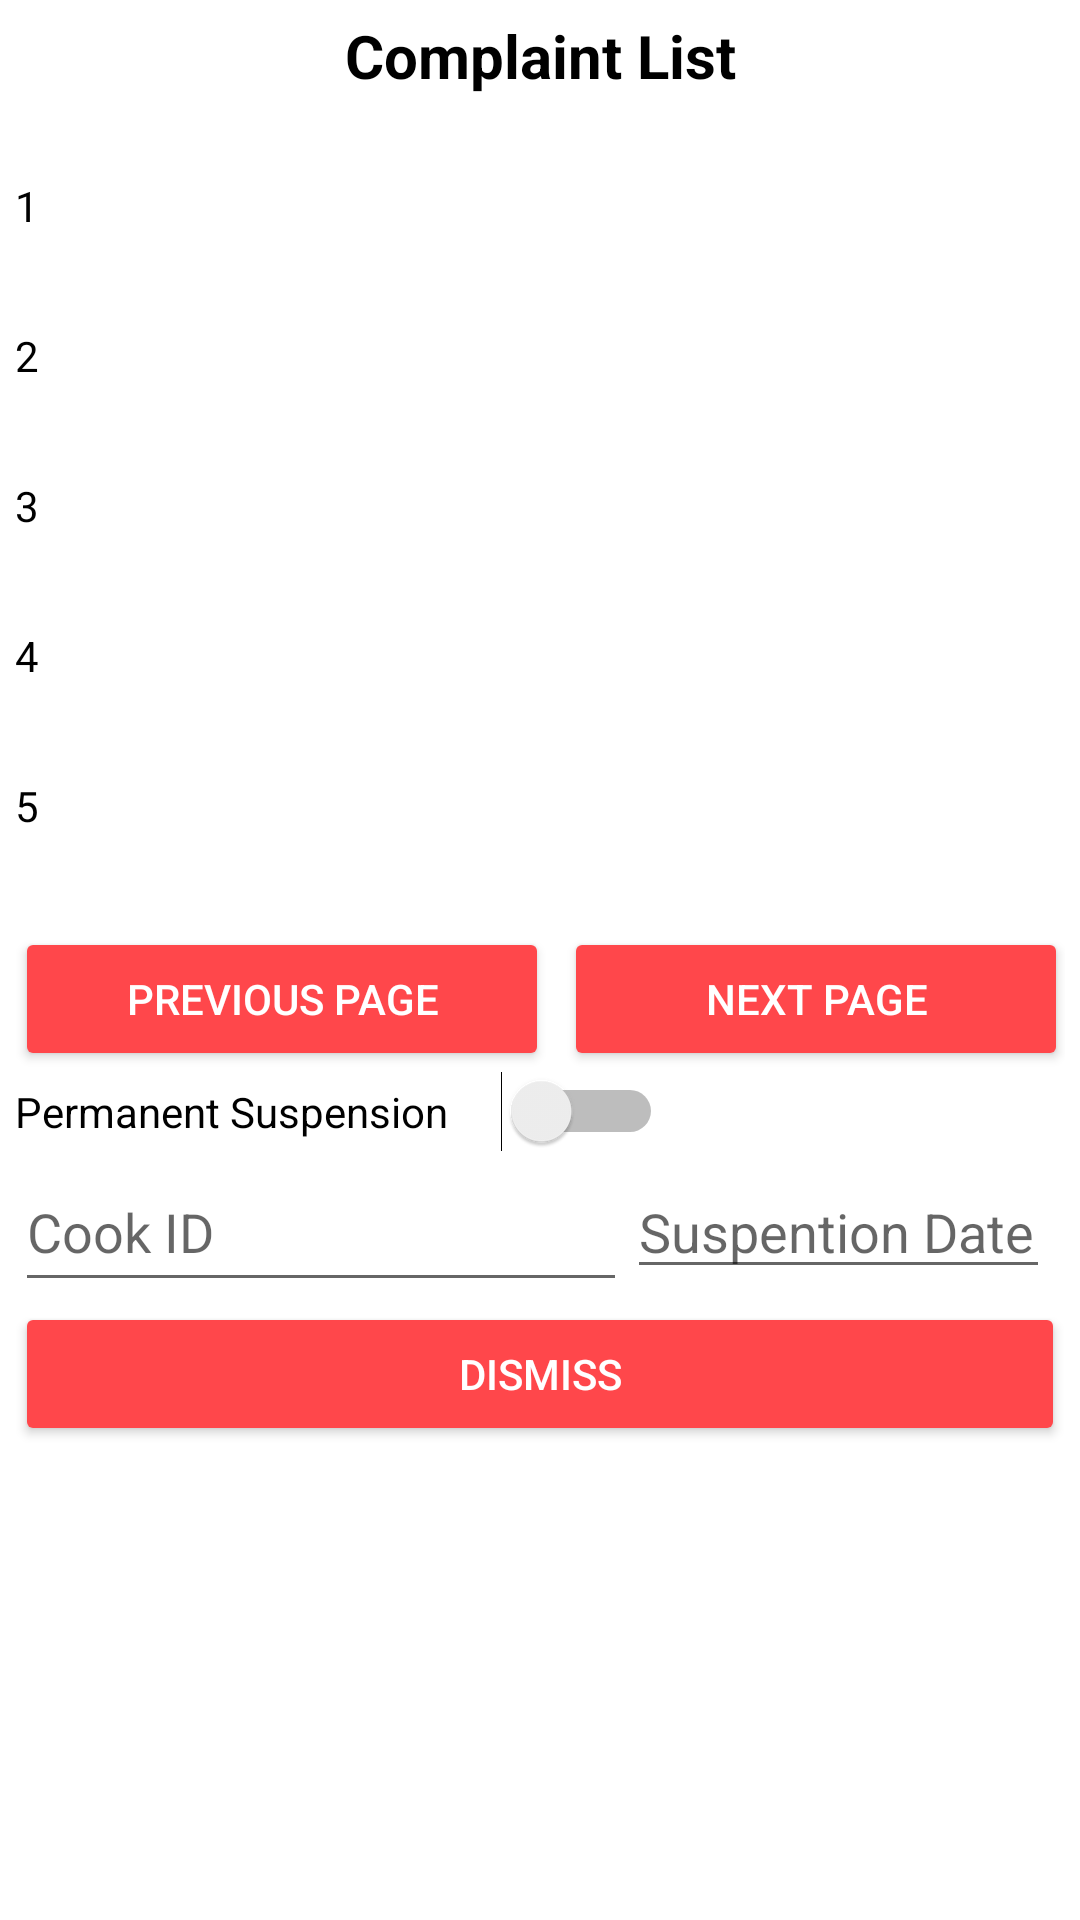

Produce the Android XML layout that renders to this screen, including the resource entries it uses.
<!-- AndroidManifest.xml: application theme Theme.AppCompat.Light.NoActionBar -->
<!-- res/layout/activity_view_complaints.xml -->
<?xml version="1.0" encoding="utf-8"?>
<androidx.constraintlayout.widget.ConstraintLayout xmlns:android="http://schemas.android.com/apk/res/android"
    xmlns:app="http://schemas.android.com/apk/res-auto"
    xmlns:tools="http://schemas.android.com/tools"
    android:layout_width="match_parent"
    android:layout_height="match_parent"
    android:background="#FFFFFF"
    tools:context=".pages.ViewComplaints">


    <LinearLayout
        android:orientation = "vertical"
        android:layout_width="match_parent"
        android:layout_height="wrap_content"
        android:padding = "5dp"
        tools:ignore="MissingConstraints">


        <TextView
            android:id="@+id/listComplaints"
            android:layout_width="match_parent"
            android:layout_height="54dp"
            android:text="Complaint List"
            android:textAlignment="center"
            android:textColor="@color/black"
            android:textSize="20dp"
            android:textStyle="bold" />

        <TextView
            android:id="@+id/complaint_one"
            android:layout_width="match_parent"
            android:layout_height="50dp"
            android:textColor="@color/black"
            android:text="1" />

        <TextView
            android:id="@+id/complaint_two"
            android:layout_width="match_parent"
            android:layout_height="50dp"
            android:textColor="@color/black"
            android:text="2"/>

        <TextView
            android:id="@+id/complaint_three"
            android:layout_width="match_parent"
            android:layout_height="50dp"
            android:textColor="@color/black"
            android:text="3"/>

        <TextView
            android:id="@+id/complaint_four"
            android:layout_width="match_parent"
            android:layout_height="50dp"
            android:textColor="@color/black"
            android:text="4"/>

        <TextView
            android:id="@+id/complaint_five"
            android:layout_width="match_parent"
            android:layout_height="50dp"
            android:textColor="@color/black"
            android:text="5"/>

        <LinearLayout
            android:layout_width="match_parent"
            android:layout_height="wrap_content"
            android:layout_alignParentBottom="true"
            android:orientation="horizontal">

            <Button
                android:id="@+id/go_left"
                android:layout_width="178dp"
                android:layout_height="wrap_content"
                android:layout_marginRight="5dp"
                android:backgroundTint="#FF474B"
                android:onClick="clickGoLeft"
                android:text="Previous Page"
                android:textColor="#FFFFFF" />

            <Button
                android:id="@+id/go_right"
                android:layout_width="168dp"
                android:layout_height="wrap_content"
                android:backgroundTint="#FF474B"
                android:onClick="clickGoRight"
                android:text="Next Page"
                android:textColor="#FFFFFF" />
        </LinearLayout>

        <Switch
            android:id="@+id/is_permanent"
            android:layout_width="216dp"
            android:layout_height="wrap_content"
            android:text="@string/permanent_suspension"
            android:textAlignment="textStart"
            tools:ignore="UseSwitchCompatOrMaterialXml" />

        <LinearLayout
            android:layout_width="match_parent"
            android:layout_height="match_parent"
            android:orientation="horizontal">

            <EditText
                android:id="@+id/cook_id"
                android:layout_width="204dp"
                android:layout_height="50dp"
                android:hint="@string/cook_id" />

            <EditText
                android:id="@+id/suspension_date"
                android:layout_width="141dp"
                android:layout_height="wrap_content"
                android:ems="10"
                android:hint="Suspention Date"
                android:inputType="date"
                tools:visibility="visible" />
        </LinearLayout>

        <Button
            android:id="@+id/suspend_action"
            android:layout_width="match_parent"
            android:layout_height="wrap_content"
            android:backgroundTint="#FF474B"
            android:onClick="readComplaints"
            android:text="Dismiss"
            android:textColor="#FFFFFF"
            tools:visibility="visible" />



    </LinearLayout>

</androidx.constraintlayout.widget.ConstraintLayout>
<!-- resources referenced by this layout -->
<resources>
  <color name="black">#FF000000</color>
  <string name="cook_id">Cook ID</string>
  <string name="permanent_suspension">Permanent Suspension</string>
</resources>
